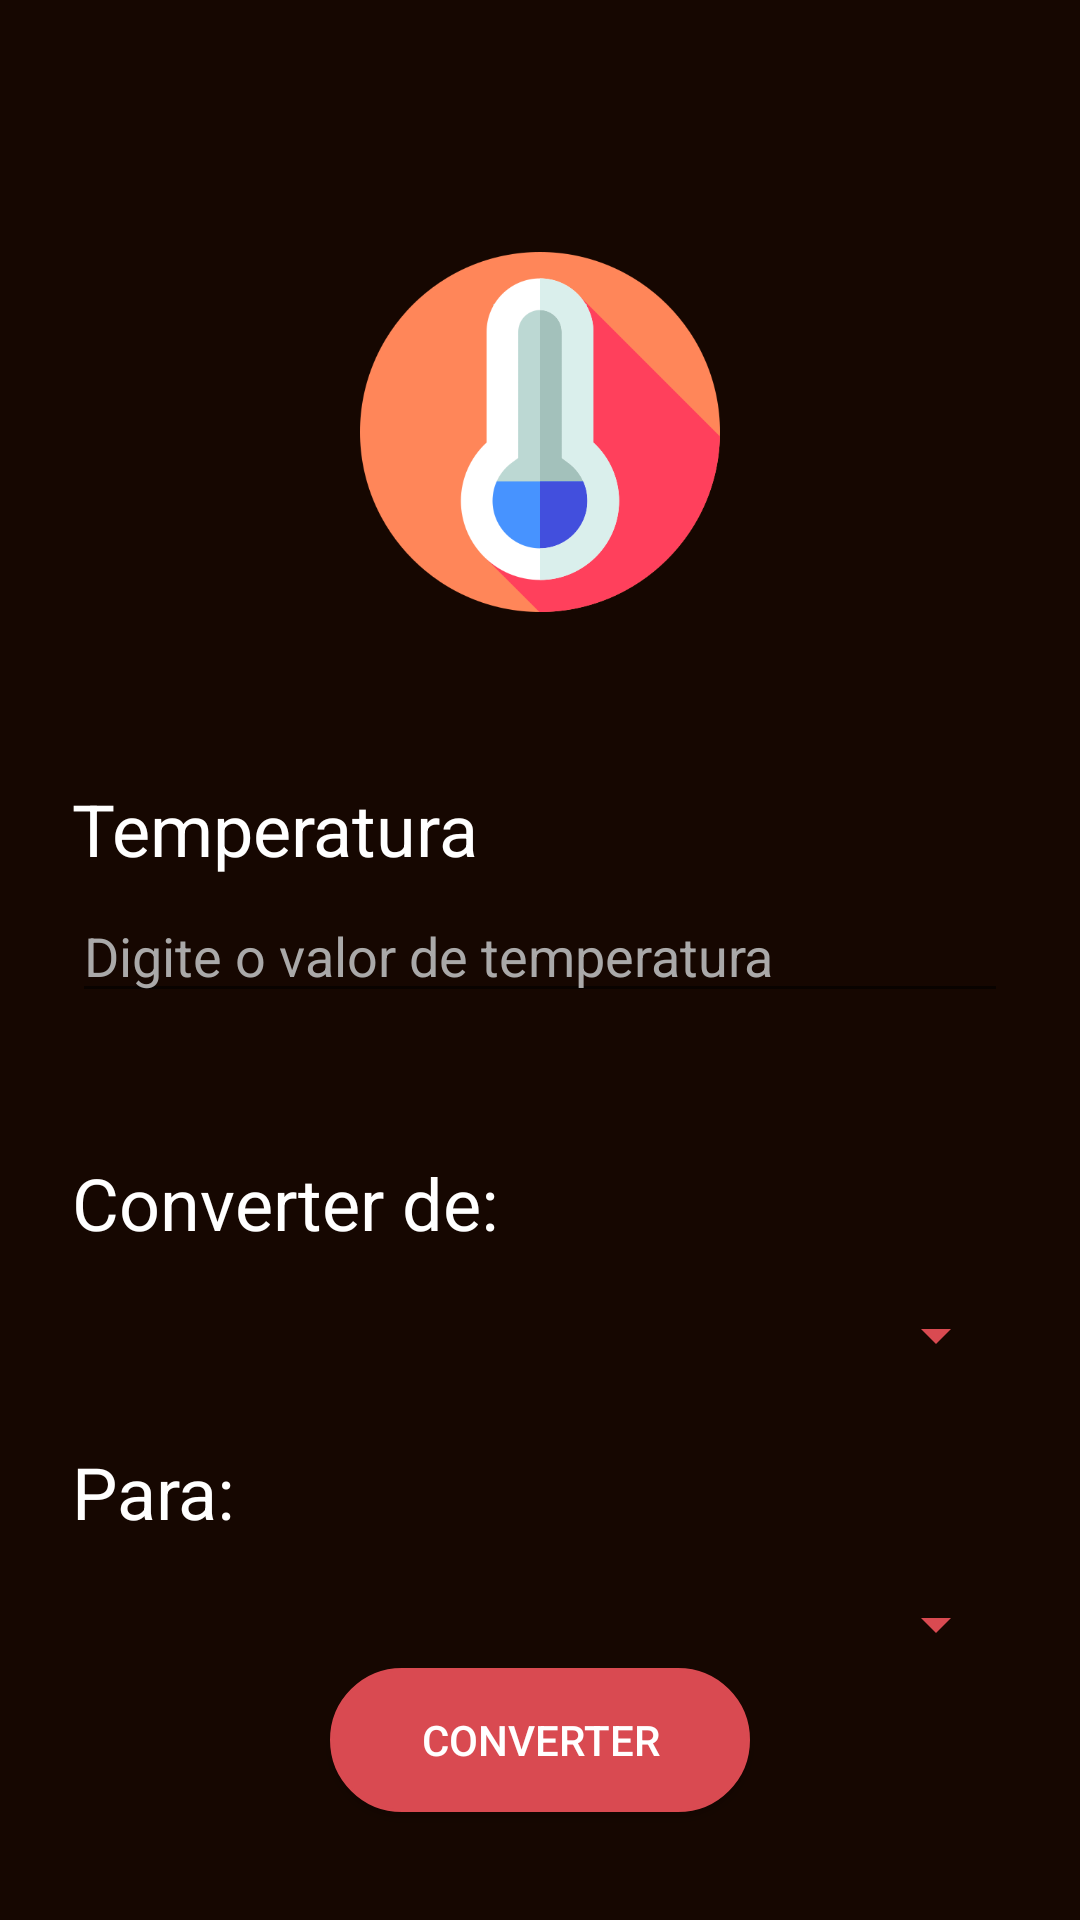

The Android layout XML behind this screen, and the referenced resources:
<!-- AndroidManifest.xml: application theme AppTheme -->
<!-- res/layout/activity_main.xml -->
<?xml version="1.0" encoding="utf-8"?>
<androidx.constraintlayout.widget.ConstraintLayout xmlns:android="http://schemas.android.com/apk/res/android"
    xmlns:app="http://schemas.android.com/apk/res-auto"
    xmlns:tools="http://schemas.android.com/tools"
    android:layout_width="match_parent"
    android:layout_height="match_parent"
    android:background="@color/colorBackground"
    android:backgroundTint="@color/colorBackground"
    tools:context=".MainActivity">

    <ImageView
        android:id="@+id/imageView2"
        android:layout_width="120dp"
        android:layout_height="120dp"
        android:layout_marginTop="84dp"
        app:layout_constraintEnd_toEndOf="parent"
        app:layout_constraintStart_toStartOf="parent"
        app:layout_constraintTop_toTopOf="parent"
        app:srcCompat="@drawable/thermometer" />

    <TextView
        android:id="@+id/textView3"
        android:layout_width="0dp"
        android:layout_height="wrap_content"
        android:layout_marginStart="24dp"
        android:layout_marginTop="56dp"
        android:layout_marginEnd="24dp"
        android:text="Temperatura"
        android:textColor="#FFFFFF"
        android:textSize="24sp"
        app:layout_constraintEnd_toEndOf="parent"
        app:layout_constraintHorizontal_bias="0.5"
        app:layout_constraintStart_toStartOf="parent"
        app:layout_constraintTop_toBottomOf="@+id/imageView2" />

    <EditText
        android:id="@+id/ednTempValue"
        android:layout_width="0dp"
        android:layout_height="wrap_content"
        android:layout_marginStart="24dp"
        android:layout_marginTop="4dp"
        android:layout_marginEnd="24dp"
        android:ems="10"
        android:hint="Digite o valor de temperatura"
        android:inputType="numberDecimal"
        android:textColor="#FFFFFF"
        android:textColorHint="@color/colorHint"
        app:layout_constraintEnd_toEndOf="parent"
        app:layout_constraintHorizontal_bias="1.0"
        app:layout_constraintStart_toStartOf="parent"
        app:layout_constraintTop_toBottomOf="@+id/textView3" />

    <TextView
        android:id="@+id/textView4"
        android:layout_width="0dp"
        android:layout_height="wrap_content"
        android:layout_marginStart="24dp"
        android:layout_marginTop="47dp"
        android:layout_marginEnd="24dp"
        android:text="Converter de:"
        android:textColor="#FFFFFF"
        android:textSize="24sp"
        app:layout_constraintEnd_toEndOf="parent"
        app:layout_constraintHorizontal_bias="0.0"
        app:layout_constraintStart_toStartOf="parent"
        app:layout_constraintTop_toBottomOf="@+id/ednTempValue" />

    <Spinner
        android:id="@+id/spnDeTemp"
        android:layout_width="0dp"
        android:layout_height="wrap_content"
        android:layout_marginStart="24dp"
        android:layout_marginTop="16dp"
        android:layout_marginEnd="24dp"
        android:backgroundTint="@color/colorButton"
        android:foregroundTint="@color/colorButton"
        app:layout_constraintEnd_toEndOf="parent"
        app:layout_constraintHorizontal_bias="0.0"
        app:layout_constraintStart_toStartOf="parent"
        app:layout_constraintTop_toBottomOf="@+id/textView4" />

    <Spinner
        android:id="@+id/spnParaTemp"
        android:layout_width="0dp"
        android:layout_height="wrap_content"
        android:layout_marginStart="24dp"
        android:layout_marginTop="16dp"
        android:layout_marginEnd="24dp"
        android:backgroundTint="@color/colorButton"
        android:foregroundTint="@color/colorButton"
        app:layout_constraintEnd_toEndOf="parent"
        app:layout_constraintHorizontal_bias="0.0"
        app:layout_constraintStart_toStartOf="parent"
        app:layout_constraintTop_toBottomOf="@+id/textView5" />

    <TextView
        android:id="@+id/textView5"
        android:layout_width="0dp"
        android:layout_height="wrap_content"
        android:layout_marginStart="24dp"
        android:layout_marginTop="24dp"
        android:layout_marginEnd="24dp"
        android:text="Para:"
        android:textColor="#FFFFFF"
        android:textSize="24sp"
        app:layout_constraintEnd_toEndOf="parent"
        app:layout_constraintHorizontal_bias="1.0"
        app:layout_constraintStart_toStartOf="parent"
        app:layout_constraintTop_toBottomOf="@+id/spnDeTemp" />

    <Button
        android:id="@+id/btnConvert"
        android:layout_width="140dp"
        android:layout_height="wrap_content"
        android:layout_marginBottom="36dp"
        android:background="@drawable/rounded_edittext"
        android:backgroundTint="@color/colorButton"
        android:text="Converter"
        android:textColor="#FFFFFF"
        app:layout_constraintBottom_toBottomOf="parent"
        app:layout_constraintEnd_toEndOf="parent"
        app:layout_constraintHorizontal_bias="0.5"
        app:layout_constraintStart_toStartOf="parent" />

</androidx.constraintlayout.widget.ConstraintLayout>
<!-- resources referenced by this layout -->
<resources>
  <color name="colorBackground">#160701</color>
  <color name="colorButton">#D94A51</color>
  <color name="colorHint">#AAA9A9</color>
  <!-- drawable rounded_edittext (drawable) -->
  <?xml version="1.0" encoding="utf-8"?>
  <shape xmlns:android="http://schemas.android.com/apk/res/android" >
  
      <solid android:color="#FFFFFF" />
  
      <stroke
          android:width="1dp"
          android:color="#862f99" />
      <corners
          android:topLeftRadius="25dp"
          android:topRightRadius="25dp"
          android:bottomLeftRadius="25dp"
          android:bottomRightRadius="25dp"/>
  </shape>
  <!-- drawable thermometer: png bitmap (drawable, 20802 bytes) -->
  <style name="AppTheme" parent="Theme.AppCompat.Light.NoActionBar">
          
          <item name="colorPrimary">@color/colorPrimary</item>
          <item name="colorPrimaryDark">@color/colorPrimaryDark</item>
          <item name="colorAccent">@color/colorAccent</item>
  
          
          <item name="android:spinnerDropDownItemStyle">@style/mySpinnerItemStyle</item>
          
      </style>
  <color name="colorPrimary">#160701</color>
  <color name="colorPrimaryDark">#160701</color>
  <color name="colorAccent">#03DAC5</color>
  <style name="mySpinnerItemStyle" parent="@android:style/Widget.Holo.DropDownItem.Spinner">
          <item name="android:textColor">@color/my_spinner_text_color</item>
      </style>
  <color name="my_spinner_text_color">#D94A51</color>
</resources>
